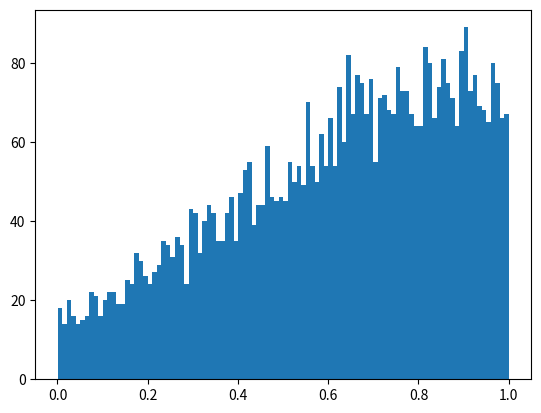

Recreate this plot in Python.
import numpy as np
import matplotlib.pyplot as plt
from scipy.stats import norm


def sample(i):
    a = norm.cdf(0, loc=0.9, scale=0.5)
    b = norm.cdf(1, loc=0.9, scale=0.5)
    u = np.random.uniform(low=a, high=b)
    result = norm.ppf(u, loc=0.9, scale=0.5)
    if i == 1:
        print(result)
    return result


data = [sample(i) for i in range(0, 5000)]
plt.hist(data, bins=100)
plt.show()
plt.close()
